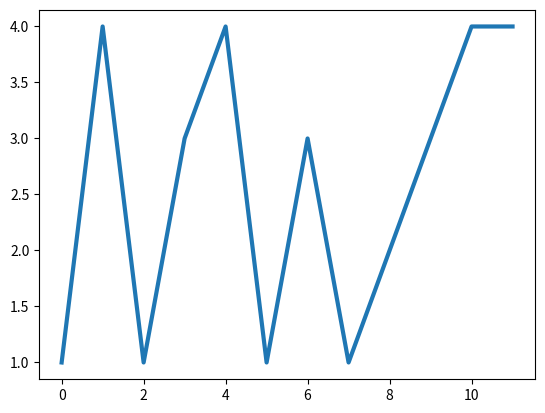

Recreate this plot in Python. (Note: this script raises an exception after producing the figure.)
# [redacted]
# Mean Smoother

import numpy as np

def mean_smooth(data, ns, p):
    """
    data is a 1D array
    n is the length of the data array
    ns is the number of elements in smoother. Must be odd.
    p is the number of passes of the smoother
    Better to smooth with small ns and more p's than large ns and 1-2 p's
    
    Returns the smoothed array
    First and last elements are set to the original values on each pass
    """
    tmp = data
    n = len(tmp)
    
    for j in np.arange(1,p+1):
        half = (ns-1)/2
        # Initialize the smooth array
        smooth = np.zeros(n)
        # Set first and last elements not included in smoother 
        # to same as data
        smooth[0:half]=tmp[0:half]
        smooth[-half:]=tmp[-half:]
        for i in np.arange(half,n-half):
            values=tmp[i-half:i+half+1]
            smooth[i]=np.mean(values)
        tmp = smooth        
        
    return smooth
    
def median_smooth(data, ns, p):
    """
    data is a 1D array
    n is the length of the data array
    ns is the number of elements in smoother. Must be odd.
    p is the number of passes of the smoother
    Better to smooth with small ns and more p's than large ns and 1-2 p's
    
    Returns the smoothed array
    First and last elements are set to the original values on each pass
    """
    tmp = data
    n = len(tmp)
    
    for j in np.arange(1,p+1):
        half = (ns-1)/2
        # Initialize the smooth array
        smooth = np.zeros(n)
        # Set first and last elements not included in smoother 
        # to same as data
        smooth[0:half]=tmp[0:half]
        smooth[-half:]=tmp[-half:]
        for i in np.arange(half,n-half):
            values=tmp[i-half:i+half+1]
            smooth[i]=np.median(values)
        tmp = smooth        
        
    return smooth
        
        
if __name__ == "__main__":
    
    import matplotlib.pyplot as plt
    
    data = np.random.randint(0,5,12)
    
    plt.plot(data,lw=3,label="Data")
    
    smoothed = median_smooth(data,5,1)
    plt.plot(smoothed,label='pass 1')
    
    smoothed = median_smooth(smoothed,5,1)
    plt.plot(smoothed,label='pass 2')
    
    smoothed = median_smooth(smoothed,5,1)
    plt.plot(smoothed,label='pass 3')
    plt.legend()